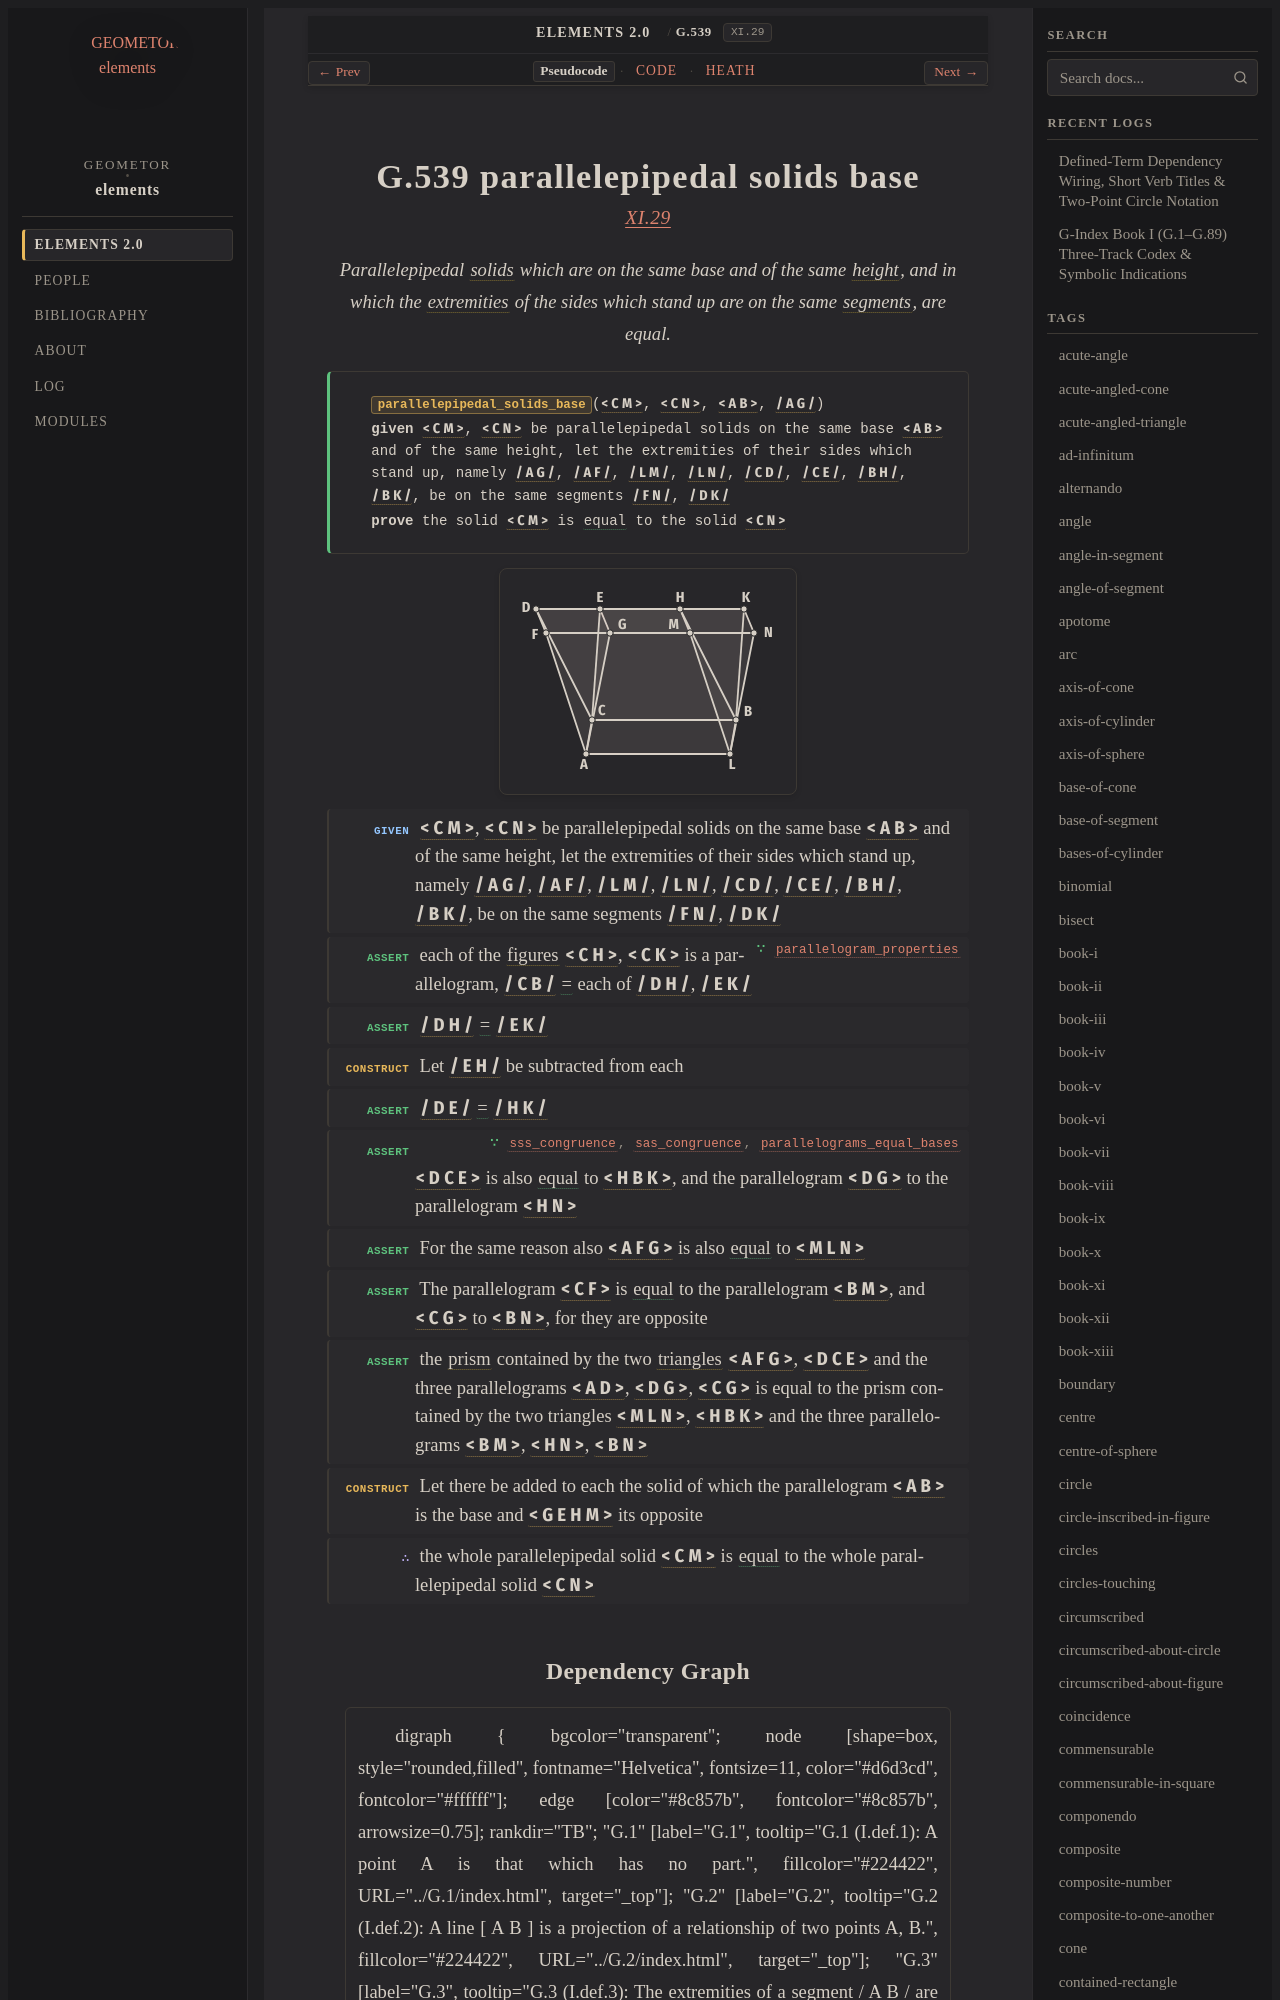

repository: geometor/elements · page: elements2/G.539/index.html · generator: sphinx

:order: 539
:number: 539
:canonical_id: G.539
:original_id: XI.29
:title: G.539 parallelepipedal solids base
:volume: III
:book: XI
:type: prop
:subtype: theorem
:categories: theorem, proof, solid-geometry
:category: theorem, proof, solid-geometry
:tags: book-xi, segment, triangle, quadrilateral, polygon, solid, height, extremity, straight-line, figure, trilateral, prism, parallelepiped, equality
:dependencies: G.3, G.4, G.9, G.12, G.24, G.29, G.62, G.65, G.209, G.529, G.537
:excerpt: Parallelepipedal solids which are on the same base and of the same height, and in which the extremities of the sides which stand up are on the same segments, are equal.

.. _G.539:
.. _XI.29:

G.539 parallelepipedal solids base
==================================

.. rubric:: `XI.29 <https://geometor.github.io/euclid/heath/volume_III/book_xi/propositions/29/>`_

.. enunciation::

   Parallelepipedal :term:`solids <G.529>` which are on the same base and of the same :term:`height <G.209>`, and in which the :term:`extremities <G.3>` of the sides which stand up are on the same :term:`segments <G.4>`, are equal.

.. signature:: theorem

   | :fn:`parallelepipedal_solids_base <G.539>`\ (:g:`< C M > <g1:< C M >>`, :g:`< C N > <g1:< C N >>`, :g:`< A B > <g1:< A B >>`, :g:`/ A G / <g1:/ A G />`)
   | **given** :g:`< C M > <g1:< C M >>`, :g:`< C N > <g1:< C N >>` be parallelepipedal solids on the same base :g:`< A B > <g1:< A B >>` and of the same height, let the extremities of their sides which stand up, namely :g:`/ A G / <g1:/ A G />`, :g:`/ A F / <g1:/ A F />`, :g:`/ L M / <g1:/ L M />`, :g:`/ L N / <g1:/ L N />`, :g:`/ C D / <g1:/ C D />`, :g:`/ C E / <g1:/ C E />`, :g:`/ B H / <g1:/ B H />`, :g:`/ B K / <g1:/ B K />`, be on the same segments :g:`/ F N / <g1:/ F N />`, :g:`/ D K / <g1:/ D K />`
   | **prove** the solid :g:`< C M > <g1:< C M >>` is :eq:`equal <g1:< C M > = g1:< C N >>` to the solid :g:`< C N > <g1:< C N >>`

.. picture:: g1.svg
   :alt: Proposition 29

.. step:: given

   :g:`< C M > <g1:< C M >>`, :g:`< C N > <g1:< C N >>` be parallelepipedal solids on the same base :g:`< A B > <g1:< A B >>` and of the same height, let the extremities of their sides which stand up, namely :g:`/ A G / <g1:/ A G />`, :g:`/ A F / <g1:/ A F />`, :g:`/ L M / <g1:/ L M />`, :g:`/ L N / <g1:/ L N />`, :g:`/ C D / <g1:/ C D />`, :g:`/ C E / <g1:/ C E />`, :g:`/ B H / <g1:/ B H />`, :g:`/ B K / <g1:/ B K />`, be on the same segments :g:`/ F N / <g1:/ F N />`, :g:`/ D K / <g1:/ D K />`

.. step:: assert ∵ parallelogram_properties <G.62>

   each of the :term:`figures <G.9>` :g:`< C H > <g1:< C H >>`, :g:`< C K > <g1:< C K >>` is a parallelogram, :g:`/ C B / <g1:/ C B />` :eq:`= <g1:/ C B / = g1:/ D H / = g1:/ E K />` each of :g:`/ D H / <g1:/ D H />`, :g:`/ E K / <g1:/ E K />`

.. step:: assert

   :g:`/ D H / <g1:/ D H />` :eq:`= <g1:/ D H / = g1:/ E K />` :g:`/ E K / <g1:/ E K />`

.. step:: construct

   Let :g:`/ E H / <g1:/ E H />` be subtracted from each

.. step:: assert

   :g:`/ D E / <g1:/ D E />` :eq:`= <g1:/ D E / = g1:/ H K />` :g:`/ H K / <g1:/ H K />`

.. step:: assert ∵ sss_congruence, sas_congruence, parallelograms_equal_bases <G.29, G.24, G.65>

   :g:`< D C E > <g1:< D C E >>` is also :eq:`equal <g1:< D C E > = g1:< H B K >; g1:< D G > = g1:< H N >>` to :g:`< H B K > <g1:< H B K >>`, and the parallelogram :g:`< D G > <g1:< D G >>` to the parallelogram :g:`< H N > <g1:< H N >>`

.. step:: assert

   For the same reason also :g:`< A F G > <g1:< A F G >>` is also :eq:`equal <g1:< A F G > = g1:< M L N >>` to :g:`< M L N > <g1:< M L N >>`

.. step:: assert

   The parallelogram :g:`< C F > <g1:< C F >>` is :eq:`equal <g1:< C F > = g1:< B M >; g1:< C G > = g1:< B N >>` to the parallelogram :g:`< B M > <g1:< B M >>`, and :g:`< C G > <g1:< C G >>` to :g:`< B N > <g1:< B N >>`, for they are opposite

.. step:: assert

   the :term:`prism <G.537>` contained by the two :term:`triangles <G.12>` :g:`< A F G > <g1:< A F G >>`, :g:`< D C E > <g1:< D C E >>` and the three parallelograms :g:`< A D > <g1:< A D >>`, :g:`< D G > <g1:< D G >>`, :g:`< C G > <g1:< C G >>` is equal to the prism contained by the two triangles :g:`< M L N > <g1:< M L N >>`, :g:`< H B K > <g1:< H B K >>` and the three parallelograms :g:`< B M > <g1:< B M >>`, :g:`< H N > <g1:< H N >>`, :g:`< B N > <g1:< B N >>`

.. step:: construct

   Let there be added to each the solid of which the parallelogram :g:`< A B > <g1:< A B >>` is the base and :g:`< G E H M > <g1:< G E H M >>` its opposite

.. step:: conclude

   the whole parallelepipedal solid :g:`< C M > <g1:< C M >>` is :eq:`equal <g1:< C M > = g1:< C N >>` to the whole parallelepipedal solid :g:`< C N > <g1:< C N >>`
